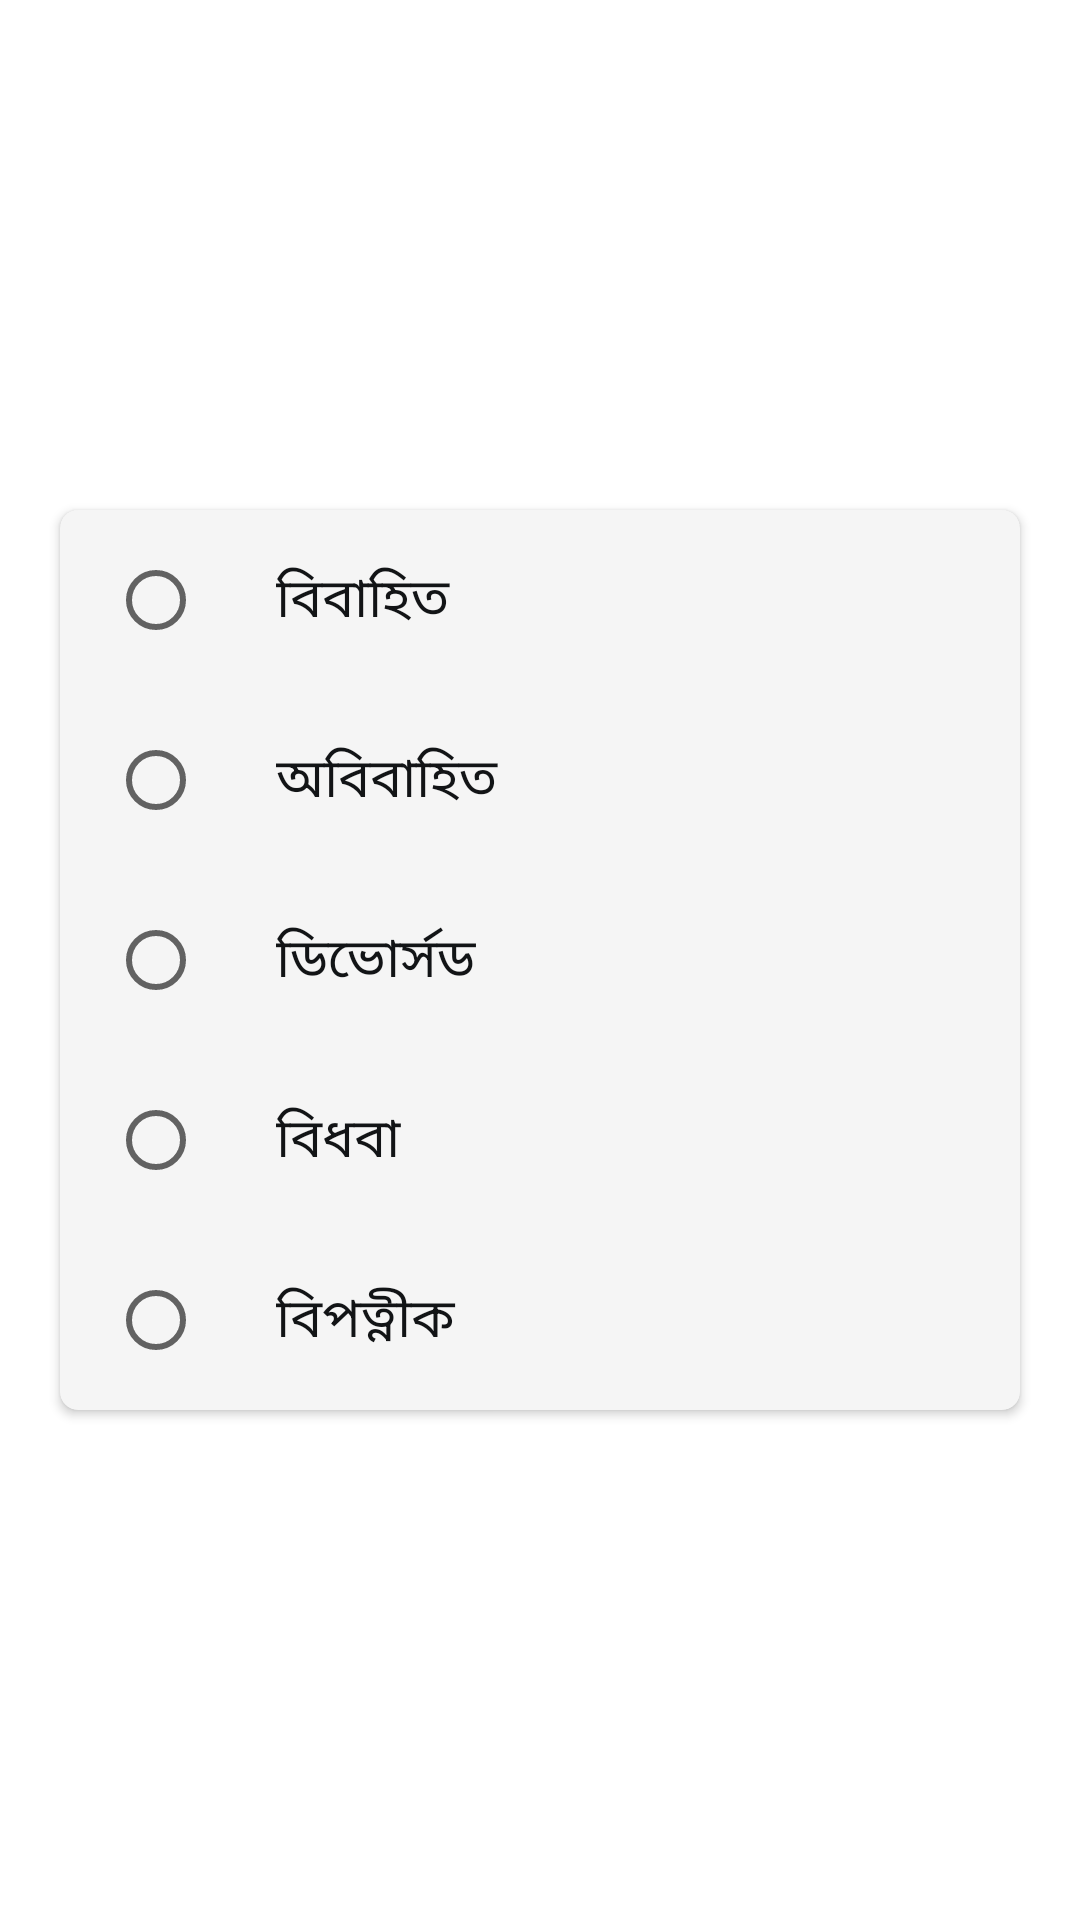

Here is an Android app screen rendered from its layout file. Give the layout XML and the strings, colors and styles it references.
<!-- AndroidManifest.xml: application theme Theme.Matrimony -->
<!-- res/layout/popup_marital_condition.xml -->
<?xml version="1.0" encoding="utf-8"?>
<LinearLayout xmlns:android="http://schemas.android.com/apk/res/android"
    android:layout_width="match_parent"
    android:layout_height="match_parent"
    android:gravity="center"
    xmlns:app="http://schemas.android.com/apk/res-auto"
    android:orientation="vertical">

    <androidx.cardview.widget.CardView
        android:layout_width="320dp"
        android:layout_height="wrap_content"
        app:cardBackgroundColor="@color/colorCard"
        app:cardCornerRadius="6dp">

        <LinearLayout
            android:layout_width="match_parent"
            android:layout_height="match_parent"
            android:orientation="vertical">

            <RadioGroup
                android:layout_width="match_parent"
                android:layout_height="match_parent"
                android:id="@+id/rg_maritalCondition"
                android:paddingLeft="16dp">

                <RadioButton
                    android:id="@+id/biodata1"
                    android:layout_width="match_parent"
                    android:layout_height="60dp"
                    android:text="বিবাহিত"
                    android:paddingLeft="24dp"
                    android:textColor="@color/colorText"
                    android:textSize="18sp"></RadioButton>

                <RadioButton
                    android:id="@+id/biodata2"
                    android:layout_width="match_parent"
                    android:layout_height="60dp"
                    android:text="অবিবাহিত"
                    android:paddingLeft="24dp"
                    android:textColor="@color/colorText"
                    android:textSize="18sp"></RadioButton>

                <RadioButton
                    android:id="@+id/biodata3"
                    android:layout_width="match_parent"
                    android:layout_height="60dp"
                    android:text="ডিভোর্সড"
                    android:paddingLeft="24dp"
                    android:textColor="@color/colorText"
                    android:textSize="18sp"></RadioButton>

                <RadioButton
                    android:id="@+id/biodata4"
                    android:layout_width="match_parent"
                    android:layout_height="60dp"
                    android:text="বিধবা"
                    android:paddingLeft="24dp"
                    android:textColor="@color/colorText"
                    android:textSize="18sp"></RadioButton>

                <RadioButton
                    android:id="@+id/biodata5"
                    android:layout_width="match_parent"
                    android:layout_height="60dp"
                    android:text="বিপত্নীক"
                    android:paddingLeft="24dp"
                    android:textColor="@color/colorText"
                    android:textSize="18sp"></RadioButton>

            </RadioGroup>

        </LinearLayout>

    </androidx.cardview.widget.CardView>

</LinearLayout>
<!-- resources referenced by this layout -->
<resources>
  <color name="colorCard">#f5f5f5</color>
  <color name="colorText">#121416</color>
  <style name="Theme.Matrimony" parent="Theme.MaterialComponents.Light.NoActionBar">
          <item name="colorPrimary">@color/colorBackground</item>
          <item name="colorPrimaryDark">@color/colorBackground</item>
          <item name="colorAccent">@color/colorAccent</item>
          <item name="android:windowLightStatusBar">true</item>
          <item name="bottomSheetDialogTheme">@style/AppBottomSheetDialogTheme</item>
      </style>
  <color name="colorBackground">#efefef</color>
  <color name="colorAccent">#4caf50</color>
  <style name="AppBottomSheetDialogTheme" parent="Theme.Design.Light.BottomSheetDialog">
          <item name="bottomSheetStyle">@style/AppModalStyle</item>
      </style>
  <style name="AppModalStyle" parent="Widget.Design.BottomSheet.Modal">
          <item name="android:background">@drawable/bottom_sheet_background</item>
      </style>
</resources>
